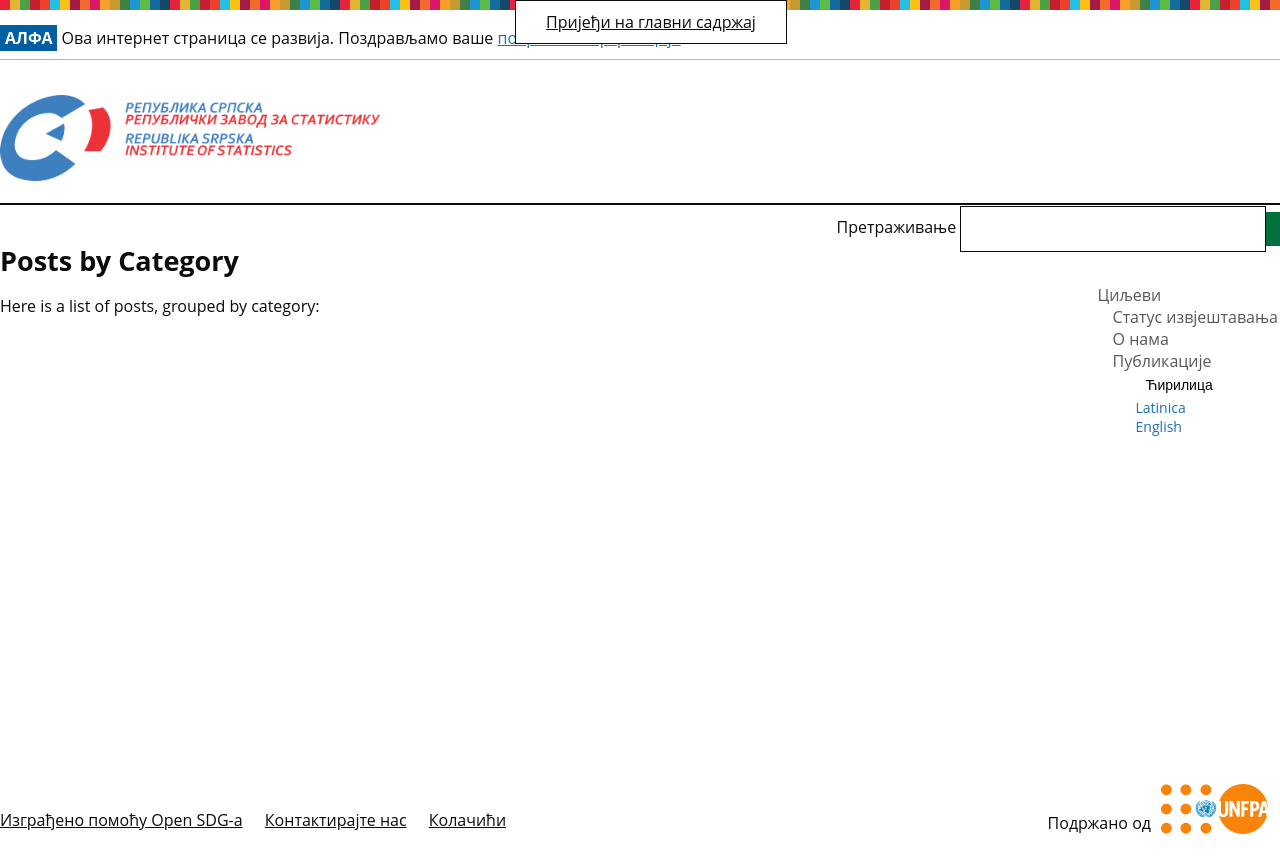

repository: rs-statistika-sdg/sdg-site-rs · page: categories/index.html · generator: jekyll

---
layout: categories
language: cir
permalink: /categories/
title: Categories
---
## Posts by Category
Here is a list of posts, grouped by category:
